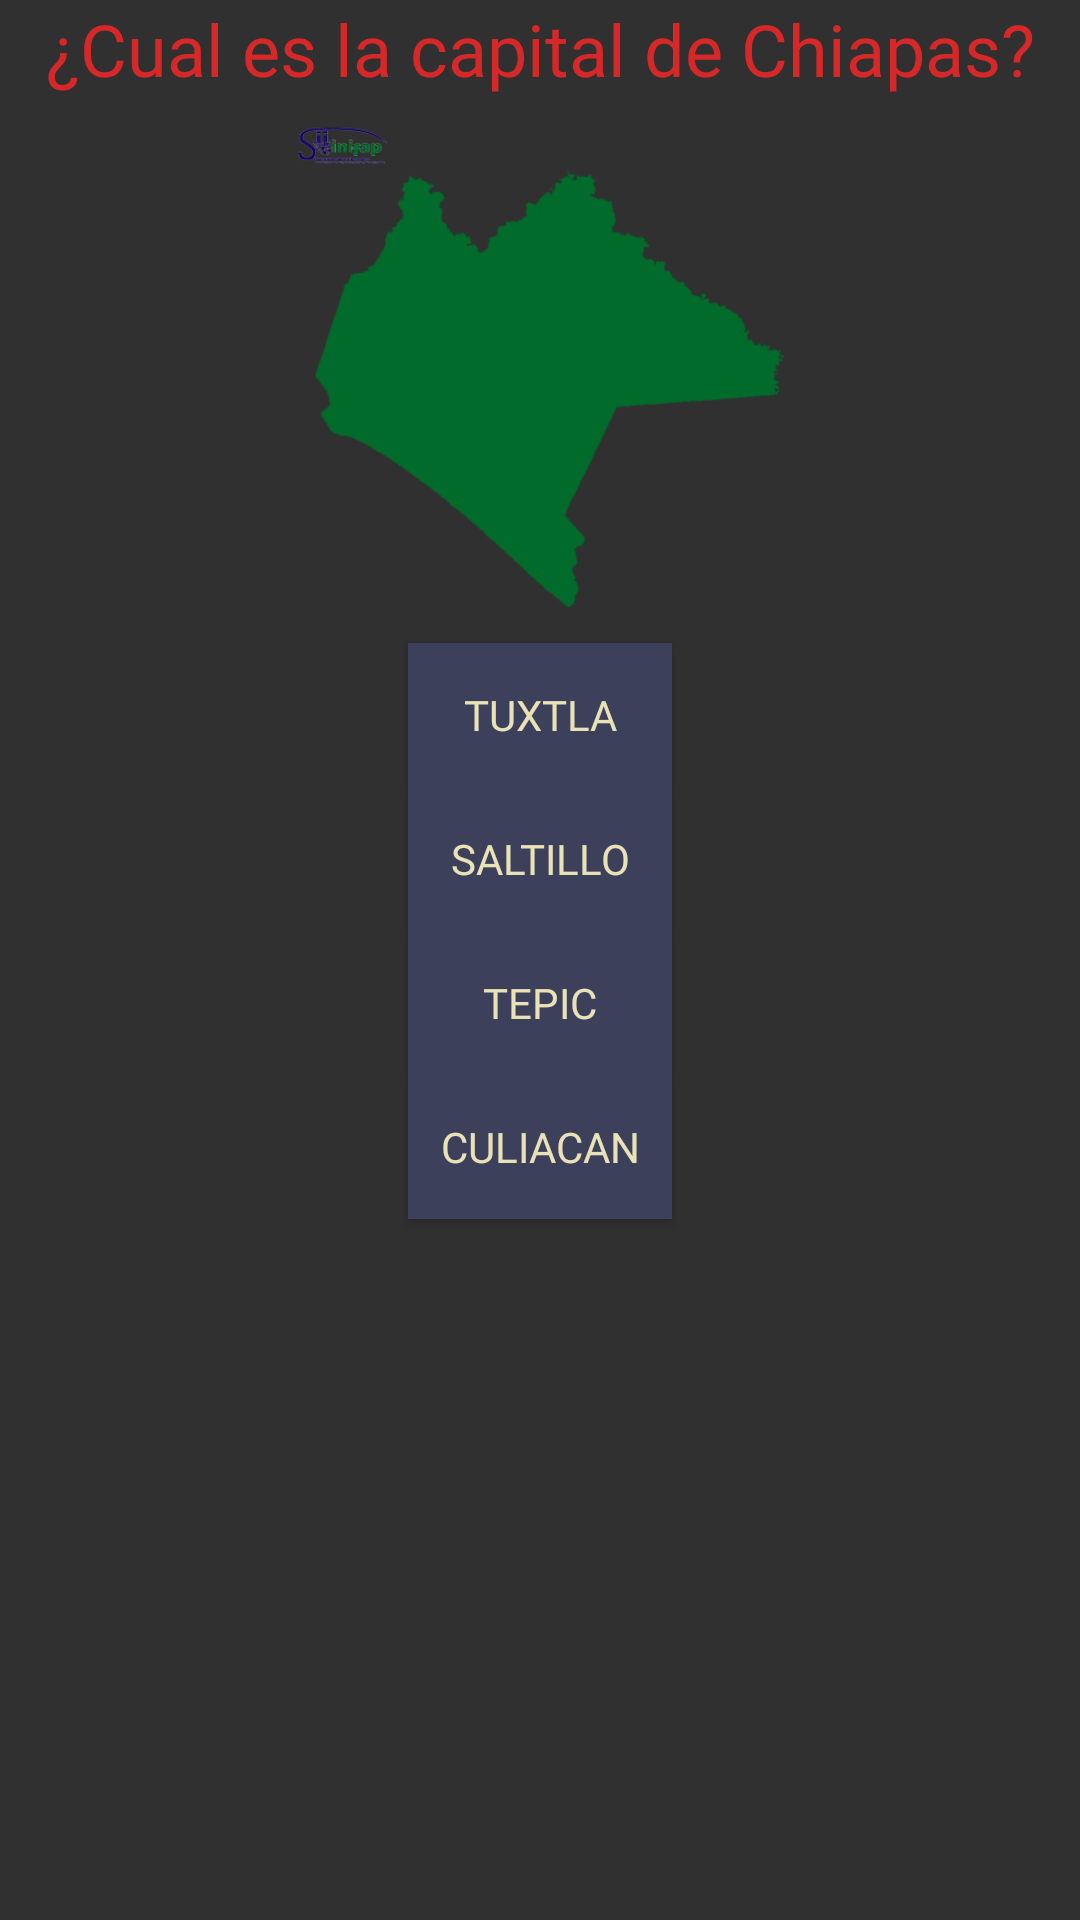

Here is an Android app screen rendered from its layout file. Give the layout XML and the strings, colors and styles it references.
<!-- AndroidManifest.xml: application theme Theme.AppCompat.NoActionBar -->
<!-- res/layout/fragment_pregunta4.xml -->
<?xml version="1.0" encoding="utf-8"?>
<LinearLayout xmlns:android="http://schemas.android.com/apk/res/android"
    xmlns:app="http://schemas.android.com/apk/res-auto"
    xmlns:tools="http://schemas.android.com/tools"
    android:id="@+id/contenedorpre4"
    android:layout_width="match_parent"
    android:layout_height="match_parent"
    android:orientation="vertical"
    tools:context=".Fragment_pregunta4">

    <TextView
        android:id="@+id/textView22"
        android:layout_width="match_parent"
        android:layout_height="wrap_content"
        android:fontFamily="@font/karla_bold"
        android:gravity="center|center_horizontal"
        android:text="¿Cual es la capital de Chiapas?"
        android:textColor="#d62828"
        android:textSize="24sp" />


    <ImageView
        android:id="@+id/imageView17"
        android:layout_width="match_parent"
        android:layout_height="182dp"
        android:src="@drawable/chiapas" />

    <Button
        android:id="@+id/btn1pre4"
        android:layout_width="wrap_content"
        android:layout_height="wrap_content"
        android:layout_gravity="center"
        android:background="#3d405b"
        android:fontFamily="@font/karla_bold"
        android:gravity="center"
        android:text="Tuxtla"
        android:textColor="#eae2b7" />

    <Button
        android:id="@+id/btn2pre4"
        android:layout_width="wrap_content"
        android:layout_height="wrap_content"
        android:layout_gravity="center"
        android:background="#3d405b"
        android:fontFamily="@font/karla_bold"
        android:gravity="center"
        android:text="Saltillo"
        android:textColor="#eae2b7" />

    <Button
        android:id="@+id/btn3pre4"
        android:layout_width="wrap_content"
        android:layout_height="wrap_content"
        android:layout_gravity="center"
        android:background="#3d405b"
        android:fontFamily="@font/karla_bold"
        android:gravity="center"
        android:text="Tepic"
        android:textColor="#eae2b7" />

    <Button
        android:id="@+id/btn4pre4"
        android:layout_width="wrap_content"
        android:layout_height="wrap_content"
        android:layout_gravity="center"
        android:background="#3d405b"
        android:fontFamily="@font/karla_bold"
        android:gravity="center"
        android:text="Culiacan"
        android:textColor="#eae2b7" />

    <TextView
        android:id="@+id/lblEstadopre4"
        android:layout_width="match_parent"
        android:layout_height="wrap_content"
        android:layout_gravity="center"
        android:gravity="center"
        android:textSize="24sp" />
</LinearLayout>
<!-- resources referenced by this layout -->
<resources>
  <!-- drawable chiapas: png bitmap (drawable, 23459 bytes) -->
</resources>
